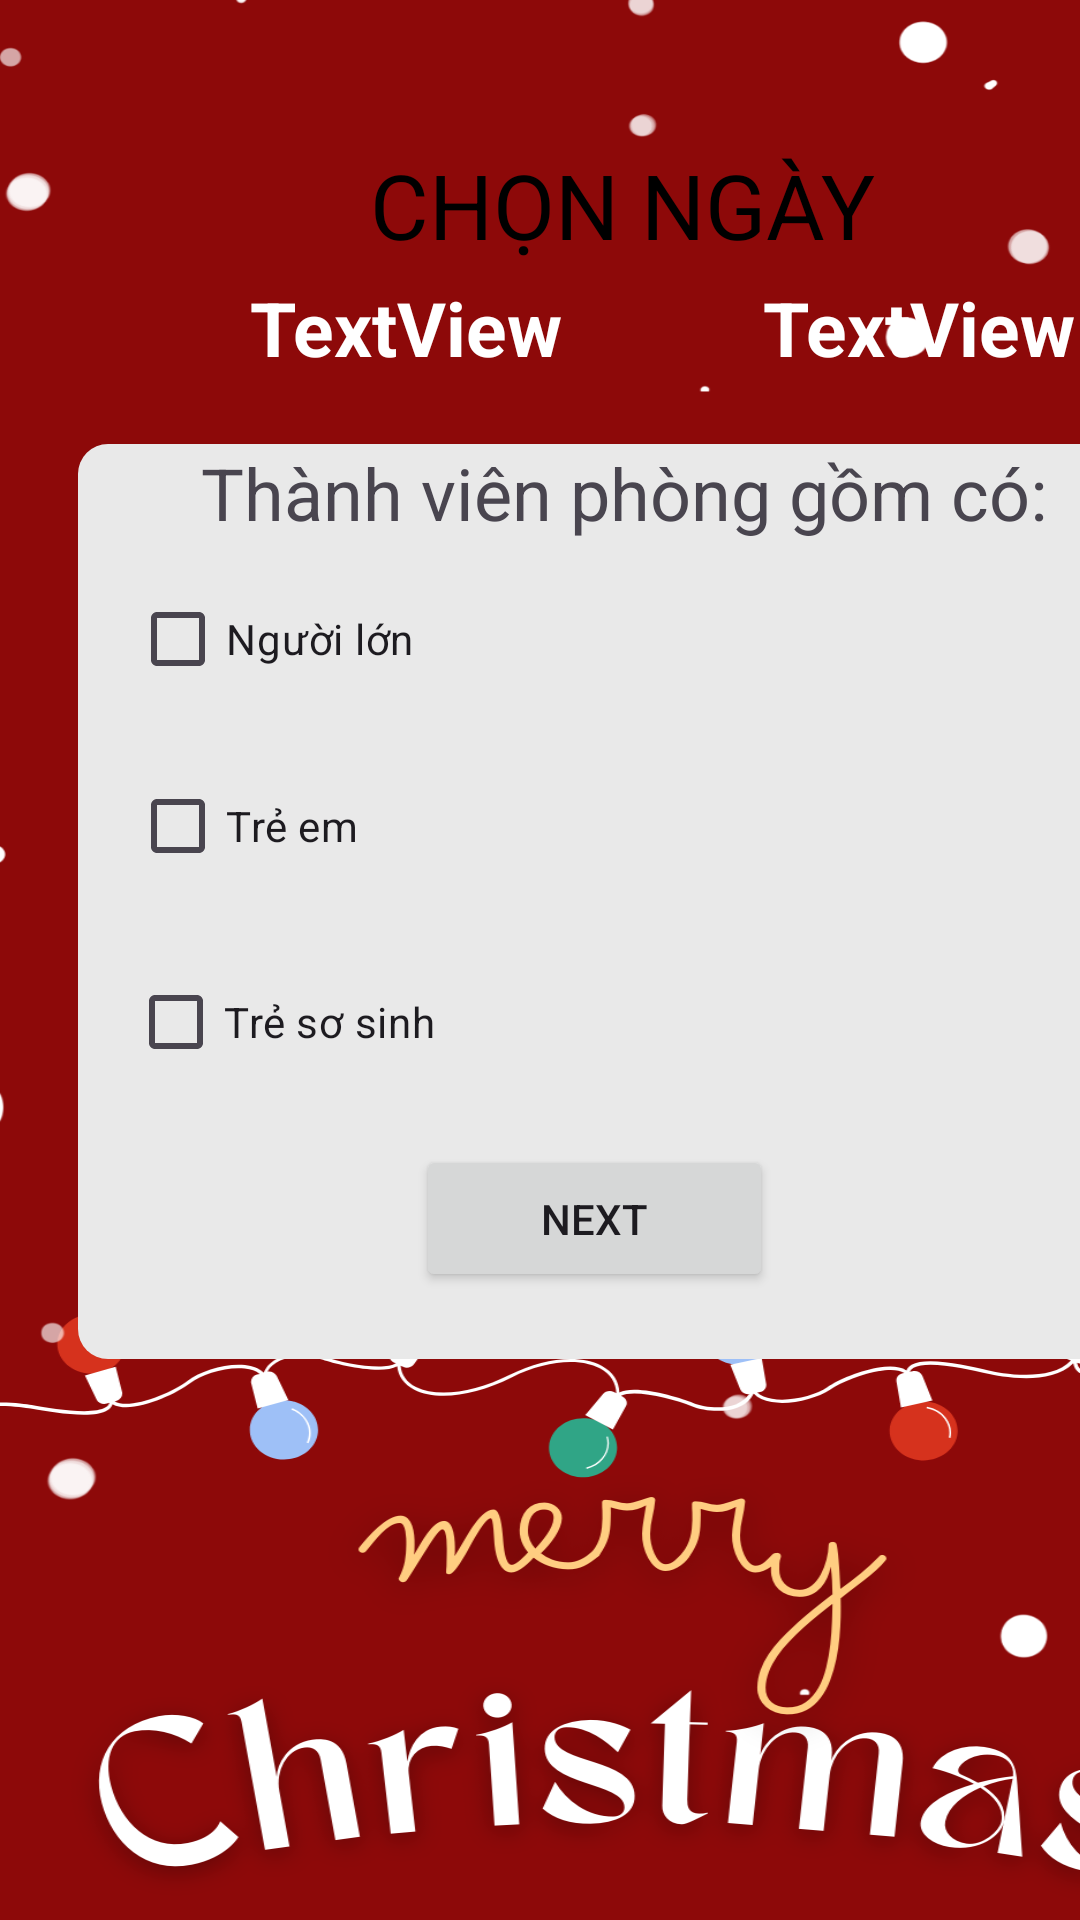

Reconstruct the res/layout file that produces this screen, plus the resources it refers to.
<!-- AndroidManifest.xml: application theme Theme.HOTEL -->
<!-- res/layout/activity_option.xml -->
<?xml version="1.0" encoding="utf-8"?>
<androidx.constraintlayout.widget.ConstraintLayout xmlns:android="http://schemas.android.com/apk/res/android"
    xmlns:app="http://schemas.android.com/apk/res-auto"
    xmlns:tools="http://schemas.android.com/tools"
    android:layout_width="match_parent"
    android:layout_height="match_parent"
    tools:context=".Activities.OptionActivity">

    <androidx.constraintlayout.widget.ConstraintLayout
        android:id="@+id/constraintLayout"
        android:layout_width="415dp"
        android:layout_height="match_parent"
        android:background="@drawable/bgoption"
        app:layout_constraintBottom_toBottomOf="parent"
        app:layout_constraintTop_toTopOf="parent"
        app:layout_constraintVertical_bias="0.494"
        tools:layout_editor_absoluteX="-2dp">

        <LinearLayout
            android:id="@+id/linearLayout2"
            android:layout_width="364dp"
            android:layout_height="38dp"
            android:layout_marginStart="8dp"
            android:layout_marginTop="76dp"
            android:layout_marginEnd="9dp"
            android:layout_marginBottom="334dp"
            android:orientation="horizontal"
            app:layout_constraintBottom_toBottomOf="parent"
            app:layout_constraintEnd_toEndOf="parent"
            app:layout_constraintHorizontal_bias="0.833"
            app:layout_constraintStart_toStartOf="parent"
            app:layout_constraintTop_toTopOf="parent"
            app:layout_constraintVertical_bias="0.085"
            tools:ignore="MissingConstraints">

            <ImageView
                android:id="@+id/imageView13"
                android:layout_width="32dp"
                android:layout_height="35dp"
                android:layout_marginLeft="10dp"
                android:src="@drawable/calendar" />

            <TextView
                android:id="@+id/dateStart"
                android:layout_width="wrap_content"
                android:layout_height="33dp"
                android:layout_marginLeft="5dp"
                android:text="TextView"
                android:textColor="@color/white"
                android:textSize="25dp"
                android:textStyle="bold" />

            <ImageView
                android:id="@+id/imageView5"
                android:layout_width="32dp"
                android:layout_height="35dp"
                android:layout_marginLeft="30dp"
                android:src="@drawable/calendar" />

            <TextView
                android:id="@+id/dateEnd"
                android:layout_width="116dp"
                android:layout_height="33dp"
                android:layout_marginLeft="5dp"
                android:text="TextView"
                android:textColor="@color/white"
                android:textSize="25dp"
                android:textStyle="bold" />

        </LinearLayout>

        <androidx.constraintlayout.widget.ConstraintLayout
            android:id="@+id/constraintLayout2"
            android:layout_width="344dp"
            android:layout_height="305dp"
            android:background="@drawable/cat_background"
            app:layout_constraintBottom_toBottomOf="parent"
            app:layout_constraintEnd_toEndOf="parent"
            app:layout_constraintHorizontal_bias="0.366"
            app:layout_constraintStart_toStartOf="parent"
            app:layout_constraintTop_toBottomOf="@+id/linearLayout2"
            app:layout_constraintVertical_bias="0.086">

            <TextView
                android:id="@+id/textView7"
                android:layout_width="364dp"
                android:layout_height="32dp"
                android:text="Thành viên phòng gồm có:"
                android:textAlignment="center"
                android:textSize="24sp"
                tools:layout_editor_absoluteX="0dp"
                tools:layout_editor_absoluteY="16dp" />

            <CheckBox
                android:id="@+id/cbNguoiLon"
                android:layout_width="310dp"
                android:layout_height="50dp"
                android:layout_marginTop="8dp"
                android:text="Người lớn"
                app:layout_constraintEnd_toEndOf="parent"
                app:layout_constraintHorizontal_bias="0.509"
                app:layout_constraintStart_toStartOf="parent"
                app:layout_constraintTop_toBottomOf="@+id/textView7" />

            <CheckBox
                android:id="@+id/cbTreEm"
                android:layout_width="310dp"
                android:layout_height="50dp"
                android:text="Trẻ em"
                app:layout_constraintBottom_toBottomOf="parent"
                app:layout_constraintEnd_toEndOf="parent"
                app:layout_constraintHorizontal_bias="0.509"
                app:layout_constraintStart_toStartOf="parent"
                app:layout_constraintTop_toBottomOf="@+id/cbNguoiLon"
                app:layout_constraintVertical_bias="0.074" />

            <CheckBox
                android:id="@+id/cbTreSoSinh"
                android:layout_width="310dp"
                android:layout_height="50dp"
                android:text="Trẻ sơ sinh"
                app:layout_constraintBottom_toBottomOf="parent"
                app:layout_constraintEnd_toEndOf="parent"
                app:layout_constraintHorizontal_bias="0.49"
                app:layout_constraintStart_toStartOf="parent"
                app:layout_constraintTop_toBottomOf="@+id/cbTreEm"
                app:layout_constraintVertical_bias="0.149" />

            <Button
                android:id="@+id/btNext"
                android:layout_width="119dp"
                android:layout_height="49dp"
                android:layout_marginTop="16dp"
                android:text="Next"
                app:layout_constraintEnd_toEndOf="parent"
                app:layout_constraintStart_toStartOf="parent"
                app:layout_constraintTop_toBottomOf="@+id/cbTreSoSinh" />
        </androidx.constraintlayout.widget.ConstraintLayout>

        <TextView
            android:id="@+id/textView4"
            android:layout_width="wrap_content"
            android:layout_height="wrap_content"
            android:layout_marginTop="48dp"
            android:text="CHỌN NGÀY"
            android:textColor="@color/black"
            android:textSize="30dp"
            app:layout_constraintEnd_toEndOf="parent"
            app:layout_constraintStart_toStartOf="parent"
            app:layout_constraintTop_toTopOf="parent" />

        <ImageView
            android:id="@+id/imageView7"
            android:layout_width="50dp"
            android:layout_height="52dp"
            android:layout_marginTop="36dp"
            android:src="@drawable/back_arrow"
            app:layout_constraintEnd_toEndOf="parent"
            app:layout_constraintHorizontal_bias="0.043"
            app:layout_constraintStart_toStartOf="parent"
            app:layout_constraintTop_toTopOf="parent" />
    </androidx.constraintlayout.widget.ConstraintLayout>


</androidx.constraintlayout.widget.ConstraintLayout>
<!-- resources referenced by this layout -->
<resources>
  <color name="black">#FF000000</color>
  <color name="white">#FFFFFFFF</color>
  <!-- drawable bgoption: png bitmap (drawable, 169581 bytes) -->
  <!-- drawable cat_background (drawable) -->
  <?xml version="1.0" encoding="utf-8"?>
  <selector xmlns:android="http://schemas.android.com/apk/res/android">
      <item>
          <shape>
              <corners android:radius="10dp"/>
              <solid android:color="#E9E9E9"/>
          </shape>
      </item>
  </selector>
  <style name="Theme.HOTEL" parent="Base.Theme.HOTEL" />
  <style name="Base.Theme.HOTEL" parent="Theme.Material3.DayNight.NoActionBar">
          
          
      </style>
</resources>
